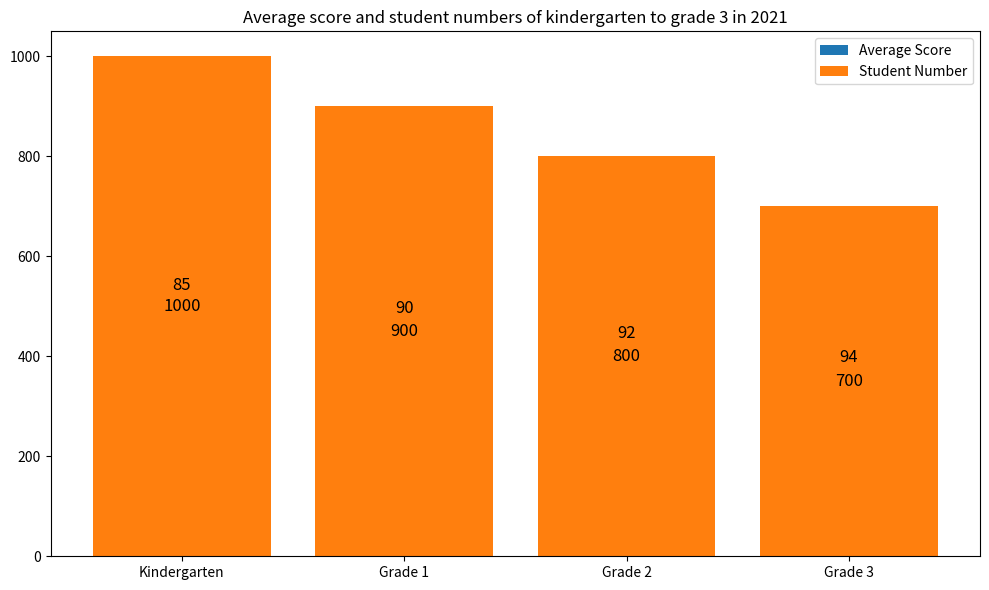

This chart was generated by the following Python code: (Note: this script raises an exception after producing the figure.)

import matplotlib.pyplot as plt
import numpy as np

#set data
grade = np.array(['Kindergarten', 'Grade 1', 'Grade 2', 'Grade 3'])
score = np.array([85, 90, 92, 94])
students = np.array([1000, 900, 800, 700])

#initialize the figure
fig = plt.figure(figsize=(10, 6))
ax = fig.add_subplot()

#plot the data
ax.bar(grade, score, label='Average Score', bottom=0)
ax.bar(grade, students, label='Student Number', bottom=0)

#generate labels
for i in range(len(grade)):
    ax.text(x=i, y= score[i]/2 + students[i]/2, s=score[i], fontsize=12, ha='center', va='center')
    ax.text(x=i, y= students[i]/2, s=students[i], fontsize=12, va='center', ha='center')

#set the title
ax.set_title('Average score and student numbers of kindergarten to grade 3 in 2021')

#set the legend
ax.legend(loc='best')

#adjust the figure 
plt.xticks(grade)
plt.tight_layout()

#save the figure
plt.savefig('Bar Chart/png/541.png')

#clear the figure state
plt.clf()
